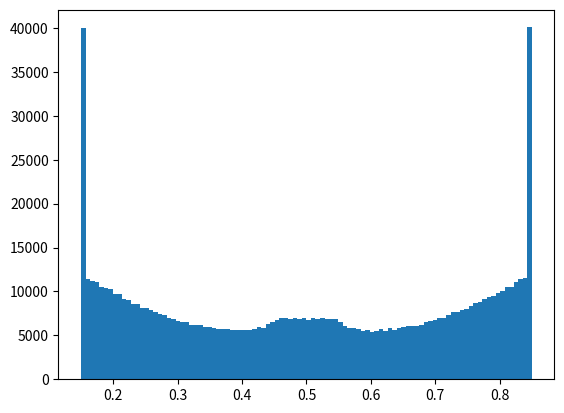

The matplotlib source for this figure: (Note: this script raises an exception after producing the figure.)
import math
import matplotlib.pyplot as plt
import numpy as np

def wall_time(pos_a, vel_a, sigma):
    if vel_a > 0.0:
        del_t = (1.0 - sigma - pos_a) / vel_a
    elif vel_a < 0.0:
        del_t = (pos_a - sigma) / abs(vel_a)
    else:
        del_t = float('inf')
    return del_t

def pair_time(pos_a, vel_a, pos_b, vel_b, sigma):
    del_x = [pos_b[0] - pos_a[0], pos_b[1] - pos_a[1]]
    del_x_sq = del_x[0] ** 2 + del_x[1] ** 2
    del_v = [vel_b[0] - vel_a[0], vel_b[1] - vel_a[1]]
    del_v_sq = del_v[0] ** 2 + del_v[1] ** 2
    scal = del_v[0] * del_x[0] + del_v[1] * del_x[1]
    Upsilon = scal ** 2 - del_v_sq * ( del_x_sq - 4.0 * sigma **2)
    if Upsilon > 0.0 and scal < 0.0:
        del_t = - (scal + math.sqrt(Upsilon)) / del_v_sq
    else:
        del_t = float('inf')
    return del_t

pos = [[0.25, 0.25], [0.75, 0.25], [0.25, 0.75], [0.75, 0.75]]
vel = [[0.21, 0.12], [0.71, 0.18], [-0.23, -0.79], [0.78, 0.1177]]
singles = [(0, 0), (0, 1), (1, 0), (1, 1), (2, 0), (2, 1), (3, 0), (3, 1)]
pairs = [(0, 1), (0, 2), (0, 3), (1, 2), (1, 3), (2, 3)]
sigma = 0.15
t = 0.0
n_events = 200000
all_pos = np.zeros([n_events, 4, 2]) 
for event in range(n_events):
    wall_times = [wall_time(pos[k][l], vel[k][l], sigma) for k, l  in singles]
    pair_times = [pair_time(pos[k], vel[k], pos[l], vel[l], sigma) for k, l in pairs]
    next_event = min(wall_times + pair_times)
    t += next_event
    for k, l in singles: pos[k][l] += vel[k][l] * next_event 
    all_pos[event,:,:] = pos
    if min(wall_times) < min(pair_times):
        collision_disk, direction = singles[wall_times.index(next_event)]
        vel[collision_disk][direction] *= -1.0
    else: 
        a, b = pairs[pair_times.index(next_event)]
        del_x = [pos[b][0] - pos[a][0], pos[b][1] - pos[a][1]]
        abs_x = math.sqrt(del_x[0] ** 2 + del_x[1] ** 2)
        e_perp = [c / abs_x for c in del_x]
        del_v = [vel[b][0] - vel[a][0], vel[b][1] - vel[a][1]]
        scal = del_v[0] * e_perp[0] + del_v[1] * e_perp[1]
        for k in range(2): 
            vel[a][k] += e_perp[k] * scal 
            vel[b][k] -= e_perp[k] * scal 
    if event%10000==0:
        print("%.5f%%"%(event/n_events*100))
    #print( 'event', event)
    #print( 'time', t)
    #print( 'pos', pos)
    #print( 'vel', vel)
def hist_data():
    plt.figure()
    plt.hist((all_pos[:,:,0].flatten()), bins=100, normed=True)
    plt.xlabel(r'Position $x$')
    plt.ylabel(r'frequency')
    plt.title("Histogram of the x-Position with Markov sampling")
    plt.grid()
    plt.show()
hist_data()
